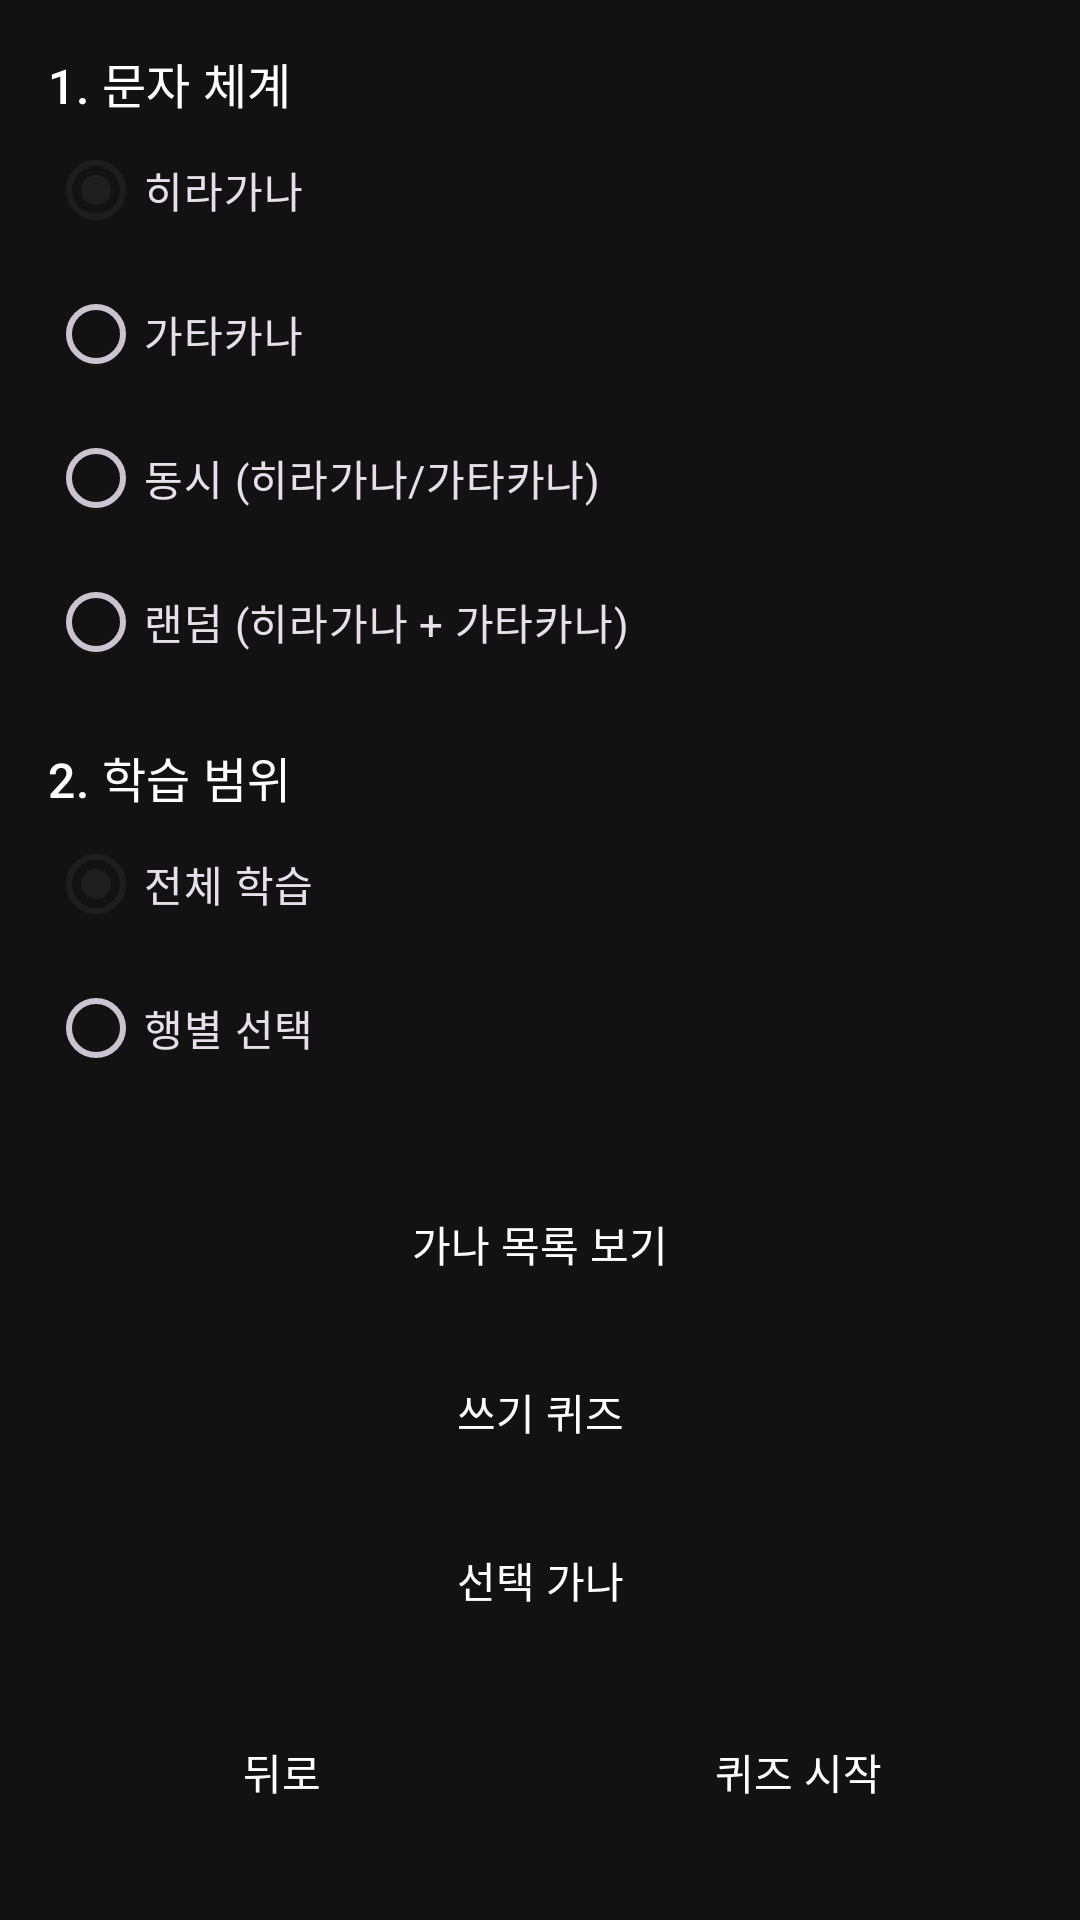

Android layout source for this screen:
<!-- AndroidManifest.xml: application theme Theme.MyApplication -->
<!-- res/layout/fragment_setup.xml -->
<?xml version="1.0" encoding="utf-8"?>
<ScrollView xmlns:android="http://schemas.android.com/apk/res/android"
    xmlns:app="http://schemas.android.com/apk/res-auto"
    xmlns:tools="http://schemas.android.com/tools"
    android:layout_width="match_parent"
    android:layout_height="match_parent"
    tools:context=".ui.SetupFragment">

    <LinearLayout
        android:layout_width="match_parent"
        android:layout_height="wrap_content"
        android:orientation="vertical"
        android:padding="16dp">

        <TextView
            style="?attr/textAppearanceTitleMedium"
            android:layout_width="wrap_content"
            android:layout_height="wrap_content"
            android:text="1. 문자 체계" />

        <RadioGroup
            android:id="@+id/radio_group_kana_type"
            android:layout_width="wrap_content"
            android:layout_height="wrap_content"
            android:checkedButton="@+id/radio_hiragana">

            <RadioButton
                android:id="@+id/radio_hiragana"
                android:layout_width="wrap_content"
                android:layout_height="wrap_content"
                android:text="히라가나" />

            <RadioButton
                android:id="@+id/radio_katakana"
                android:layout_width="wrap_content"
                android:layout_height="wrap_content"
                android:text="가타카나" />

            <RadioButton
                android:id="@+id/radio_both"
                android:layout_width="wrap_content"
                android:layout_height="wrap_content"
                android:text="동시 (히라가나/가타카나)" />

            <RadioButton
                android:id="@+id/radio_mixed"
                android:layout_width="wrap_content"
                android:layout_height="wrap_content"
                android:text="랜덤 (히라가나 + 가타카나)" />
        </RadioGroup>

        <TextView
            style="?attr/textAppearanceTitleMedium"
            android:layout_width="wrap_content"
            android:layout_height="wrap_content"
            android:layout_marginTop="16dp"
            android:text="2. 학습 범위" />

        <RadioGroup
            android:id="@+id/radio_group_range_type"
            android:layout_width="wrap_content"
            android:layout_height="wrap_content"
            android:checkedButton="@+id/radio_range_all">

            <RadioButton
                android:id="@+id/radio_range_all"
                android:layout_width="wrap_content"
                android:layout_height="wrap_content"
                android:text="전체 학습" />

            <RadioButton
                android:id="@+id/radio_range_row"
                android:layout_width="wrap_content"
                android:layout_height="wrap_content"
                android:text="행별 선택" />
        </RadioGroup>

        <LinearLayout
            android:id="@+id/layout_row_selection"
            android:layout_width="match_parent"
            android:layout_height="wrap_content"
            android:orientation="vertical"
            android:visibility="gone"
            tools:visibility="visible">

            <androidx.recyclerview.widget.RecyclerView
                android:id="@+id/recycler_rows"
                android:layout_width="match_parent"
                android:layout_height="wrap_content"
                android:nestedScrollingEnabled="false"
                app:layoutManager="androidx.recyclerview.widget.GridLayoutManager"
                app:spanCount="2"
                tools:listitem="@layout/item_row_selection" />

        </LinearLayout>

        <Button
            android:id="@+id/btn_view_kana_list"
            style="@style/WhiteOutlinedButton"
            android:layout_width="match_parent"
            android:layout_height="wrap_content"
            android:layout_marginTop="24dp"
            android:text="가나 목록 보기" />

        <Button
            android:id="@+id/btn_writing_quiz"
            style="@style/WhiteOutlinedButton"
            android:layout_width="match_parent"
            android:layout_height="wrap_content"
            android:layout_marginTop="8dp"
            android:text="쓰기 퀴즈" />

        <Button
            android:id="@+id/btn_selected_kana"
            style="@style/WhiteOutlinedButton"
            android:layout_width="match_parent"
            android:layout_height="wrap_content"
            android:layout_marginTop="8dp"
            android:text="선택 가나" />

        <LinearLayout
            android:layout_width="match_parent"
            android:layout_height="wrap_content"
            android:layout_marginTop="16dp"
            android:orientation="horizontal">

            <Button
                android:id="@+id/btn_back"
                style="@style/WhiteOutlinedButton"
                android:layout_width="0dp"
                android:layout_height="wrap_content"
                android:layout_weight="1"
                android:text="뒤로" />

            <View
                android:layout_width="16dp"
                android:layout_height="0dp"/>

            <Button
                android:id="@+id/btn_start_quiz"
                style="@style/WhiteOutlinedButton"
                android:layout_width="0dp"
                android:layout_height="wrap_content"
                android:layout_weight="1"
                android:text="퀴즈 시작" />

        </LinearLayout>

    </LinearLayout>
</ScrollView>
<!-- res/layout/item_row_selection.xml (included above) -->
<?xml version="1.0" encoding="utf-8"?>
<com.google.android.material.checkbox.MaterialCheckBox xmlns:android="http://schemas.android.com/apk/res/android"
    xmlns:app="http://schemas.android.com/apk/res-auto"
    android:id="@+id/checkbox_row"
    android:layout_width="match_parent"
    android:layout_height="wrap_content"
    android:padding="8dp"
    android:text="아행"
    app:buttonTint="@color/checkbox_tint" />
<!-- resources referenced by this layout -->
<resources>
  <style name="WhiteOutlinedButton" parent="Widget.Material3.Button.OutlinedButton">
          <item name="android:textColor">@color/white</item>
          <item name="strokeColor">@color/white</item>
      </style>
  <style name="Theme.MyApplication" parent="Theme.Material3.Dark.NoActionBar">
          
          <item name="materialAlertDialogTheme">@style/App.MaterialAlertDialog</item>
  
          
          <item name="colorPrimary">@color/dark_surface</item>
          <item name="colorOnPrimary">@color/white</item>
  
          
          <item name="colorSecondary">@color/mint_accent</item>
          <item name="colorOnSecondary">@color/black</item>
  
          
          <item name="android:statusBarColor">@color/near_black</item>
  
          
          <item name="android:windowBackground">@color/near_black</item>
          <item name="colorSurface">@color/dark_surface</item>
          <item name="colorOnSurface">@color/light_gray</item>
  
          
          <item name="android:textColor">@color/light_gray</item>
          <item name="textAppearanceTitleMedium">@style/MyTitleMedium</item>
      </style>
  <color name="white">#FFFFFF</color>
  <style name="App.MaterialAlertDialog" parent="ThemeOverlay.Material3.MaterialAlertDialog">
          <item name="colorSurface">@color/dark_surface</item>
          <item name="materialAlertDialogTitleTextStyle">@style/App.AlertDialog.TitleText</item>
          <item name="buttonBarPositiveButtonStyle">@style/App.AlertDialog.Button</item>
          <item name="buttonBarNegativeButtonStyle">@style/App.AlertDialog.Button</item>
      </style>
  <color name="dark_surface">#1E1E1E</color>
  <color name="mint_accent">#03DAC5</color>
  <color name="black">#000000</color>
  <color name="near_black">#121212</color>
  <color name="light_gray">#E0E0E0</color>
  <style name="MyTitleMedium" parent="TextAppearance.Material3.TitleMedium">
          <item name="android:textColor">@color/white</item>
      </style>
  <style name="App.AlertDialog.TitleText" parent="MaterialAlertDialog.Material3.Title.Text">
          <item name="android:textColor">@color/white</item>
      </style>
  <style name="App.AlertDialog.Button" parent="Widget.Material3.Button.TextButton.Dialog">
          <item name="android:textColor">@color/white</item>
      </style>
</resources>
